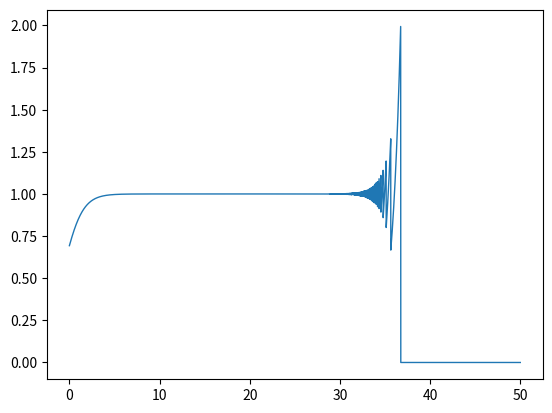

Here is the Python script that generated this plot: (Note: this script raises an exception after producing the figure.)
import matplotlib.pyplot as plt
import numpy as np

#
def f(x):
    return np.power(np.e, x) * np.log(1 + np.power(np.e, -x))

x = np.linspace(0., 50., 10000)

plt.plot(x, f(x), linewidth=1)
plt.savefig(f"./plots/plt.png", dpi=300)